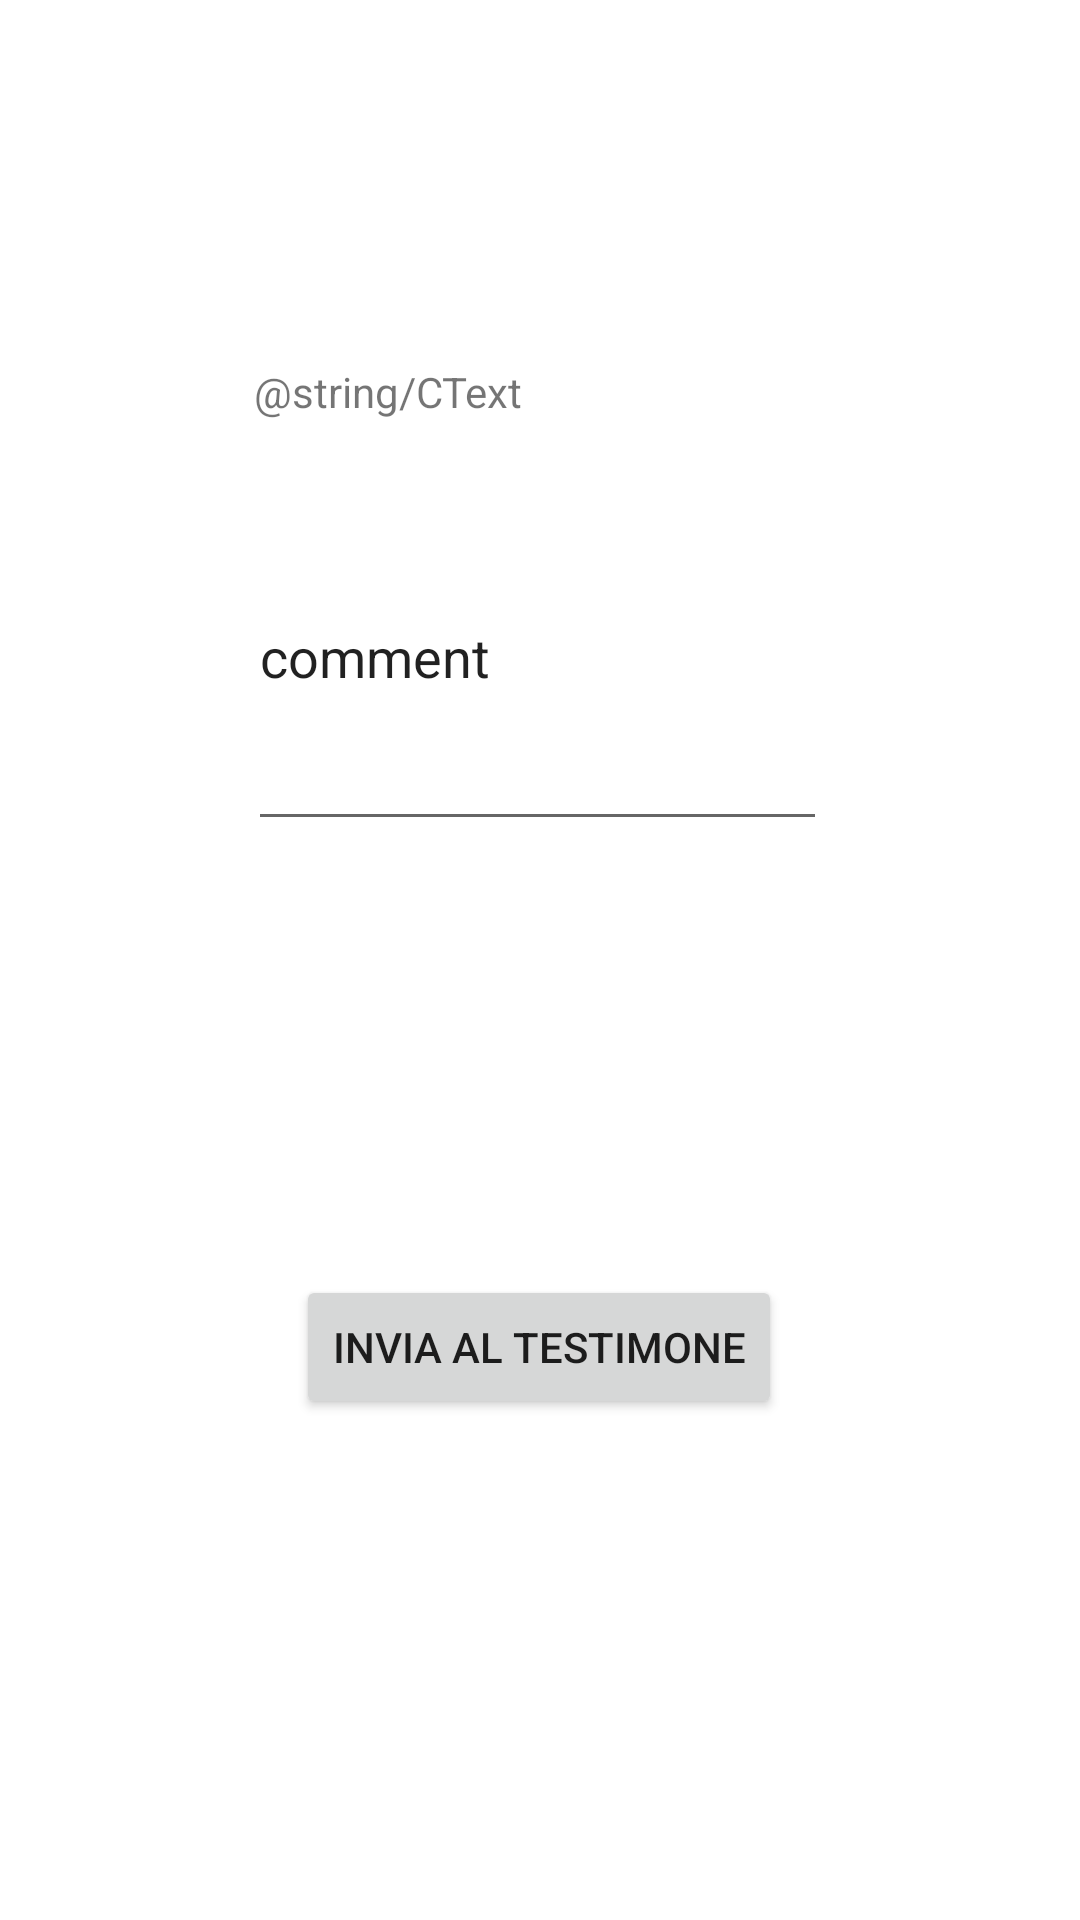

This screen was rendered from an Android layout file. Write that file and the resources it references.
<!-- AndroidManifest.xml: application theme AppTheme -->
<!-- res/layout/activity_tts.xml -->
<?xml version="1.0" encoding="utf-8"?>
<androidx.constraintlayout.widget.ConstraintLayout xmlns:android="http://schemas.android.com/apk/res/android"
    xmlns:app="http://schemas.android.com/apk/res-auto"
    xmlns:tools="http://schemas.android.com/tools"
    android:layout_width="match_parent"
    android:layout_height="match_parent"
    tools:context=".TTS"
    android:id="@+id/ttsActivity">

    <TextView
        android:id="@+id/CText"
        android:layout_width="191dp"
        android:layout_height="154dp"
        android:layout_marginStart="8dp"
        android:layout_marginTop="8dp"
        android:layout_marginEnd="8dp"
        android:layout_marginBottom="252dp"
        android:text="@string/CText"
        app:layout_constraintBottom_toBottomOf="parent"
        app:layout_constraintEnd_toEndOf="parent"
        app:layout_constraintStart_toStartOf="parent"
        app:layout_constraintTop_toTopOf="parent" />

    <EditText
        android:id="@+id/editText"
        android:layout_width="193dp"
        android:layout_height="126dp"
        android:layout_marginStart="8dp"
        android:layout_marginTop="8dp"
        android:layout_marginEnd="8dp"
        android:ems="10"
        android:inputType="textPersonName"
        android:text="@string/comment"
        app:layout_constraintBottom_toBottomOf="parent"
        app:layout_constraintEnd_toEndOf="parent"
        app:layout_constraintHorizontal_bias="0.495"
        app:layout_constraintStart_toStartOf="parent"
        app:layout_constraintTop_toTopOf="parent"
        app:layout_constraintVertical_bias="0.289" />

    <Button
        android:id="@+id/sendbutton"
        android:layout_width="wrap_content"
        android:layout_height="wrap_content"
        android:layout_marginStart="8dp"
        android:layout_marginTop="8dp"
        android:layout_marginEnd="8dp"
        android:layout_marginBottom="8dp"
        android:text="@string/Submit"
        app:layout_constraintBottom_toBottomOf="parent"
        app:layout_constraintEnd_toEndOf="parent"
        app:layout_constraintHorizontal_bias="0.498"
        app:layout_constraintStart_toStartOf="parent"
        app:layout_constraintTop_toTopOf="parent"
        app:layout_constraintVertical_bias="0.724" />
</androidx.constraintlayout.widget.ConstraintLayout>
<!-- resources referenced by this layout -->
<resources>
  <string name="Submit">Invia al testimone</string>
  <string name="comment">comment</string>
</resources>
